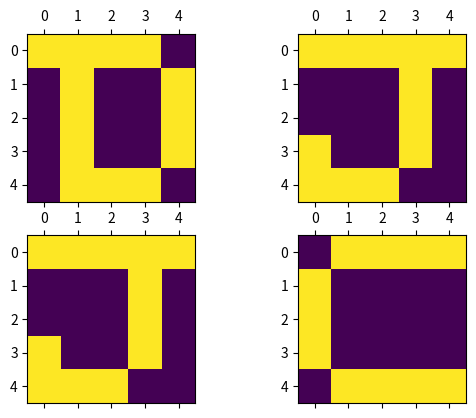

The script that saved this image:
import numpy as np
import matplotlib.pyplot as plt


HopField = np.zeros(shape=(25,25))


""" --------------Memories------------------ """
""" [redacted] """
Memories_list = []
N = 5
D = np.zeros(shape=(N,N))
D[0][0], D[0][1],D[0][2], D[0][3] = 1,1,1,1
D[1][1], D[1][4] = 1,1
D[2][1], D[2][4] = 1,1
D[3][1], D[3][4] = 1,1
D[4][1],D[4][2], D[4][3] = 1,1,1

Memories_list.append(D)
#plt.matshow(D)

J = np.zeros(shape=(N,N))
J[0][:] = 1
J[0:4,3] = 1
J[3][0] = 1
J[4,0:3] = 1
Memories_list.append(J)
C = np.zeros(shape=(N,N))
C[0,1:5] = 1
C[1:4,0] = 1
C[4,1:5] = 1
Memories_list.append(C)
M = np.zeros(shape=(N,N))
M[0:5,0],M[0:5,4] = 1,1
M[1,1], M[1,3]= 1,1
M[2,2] = 1
Memories_list.append(M)


fig,ax = plt.subplots(2,2)
for i in range(2):
    for j in range(2):
        ax[i,j].matshow(Memories_list[i+j])
plt.show()